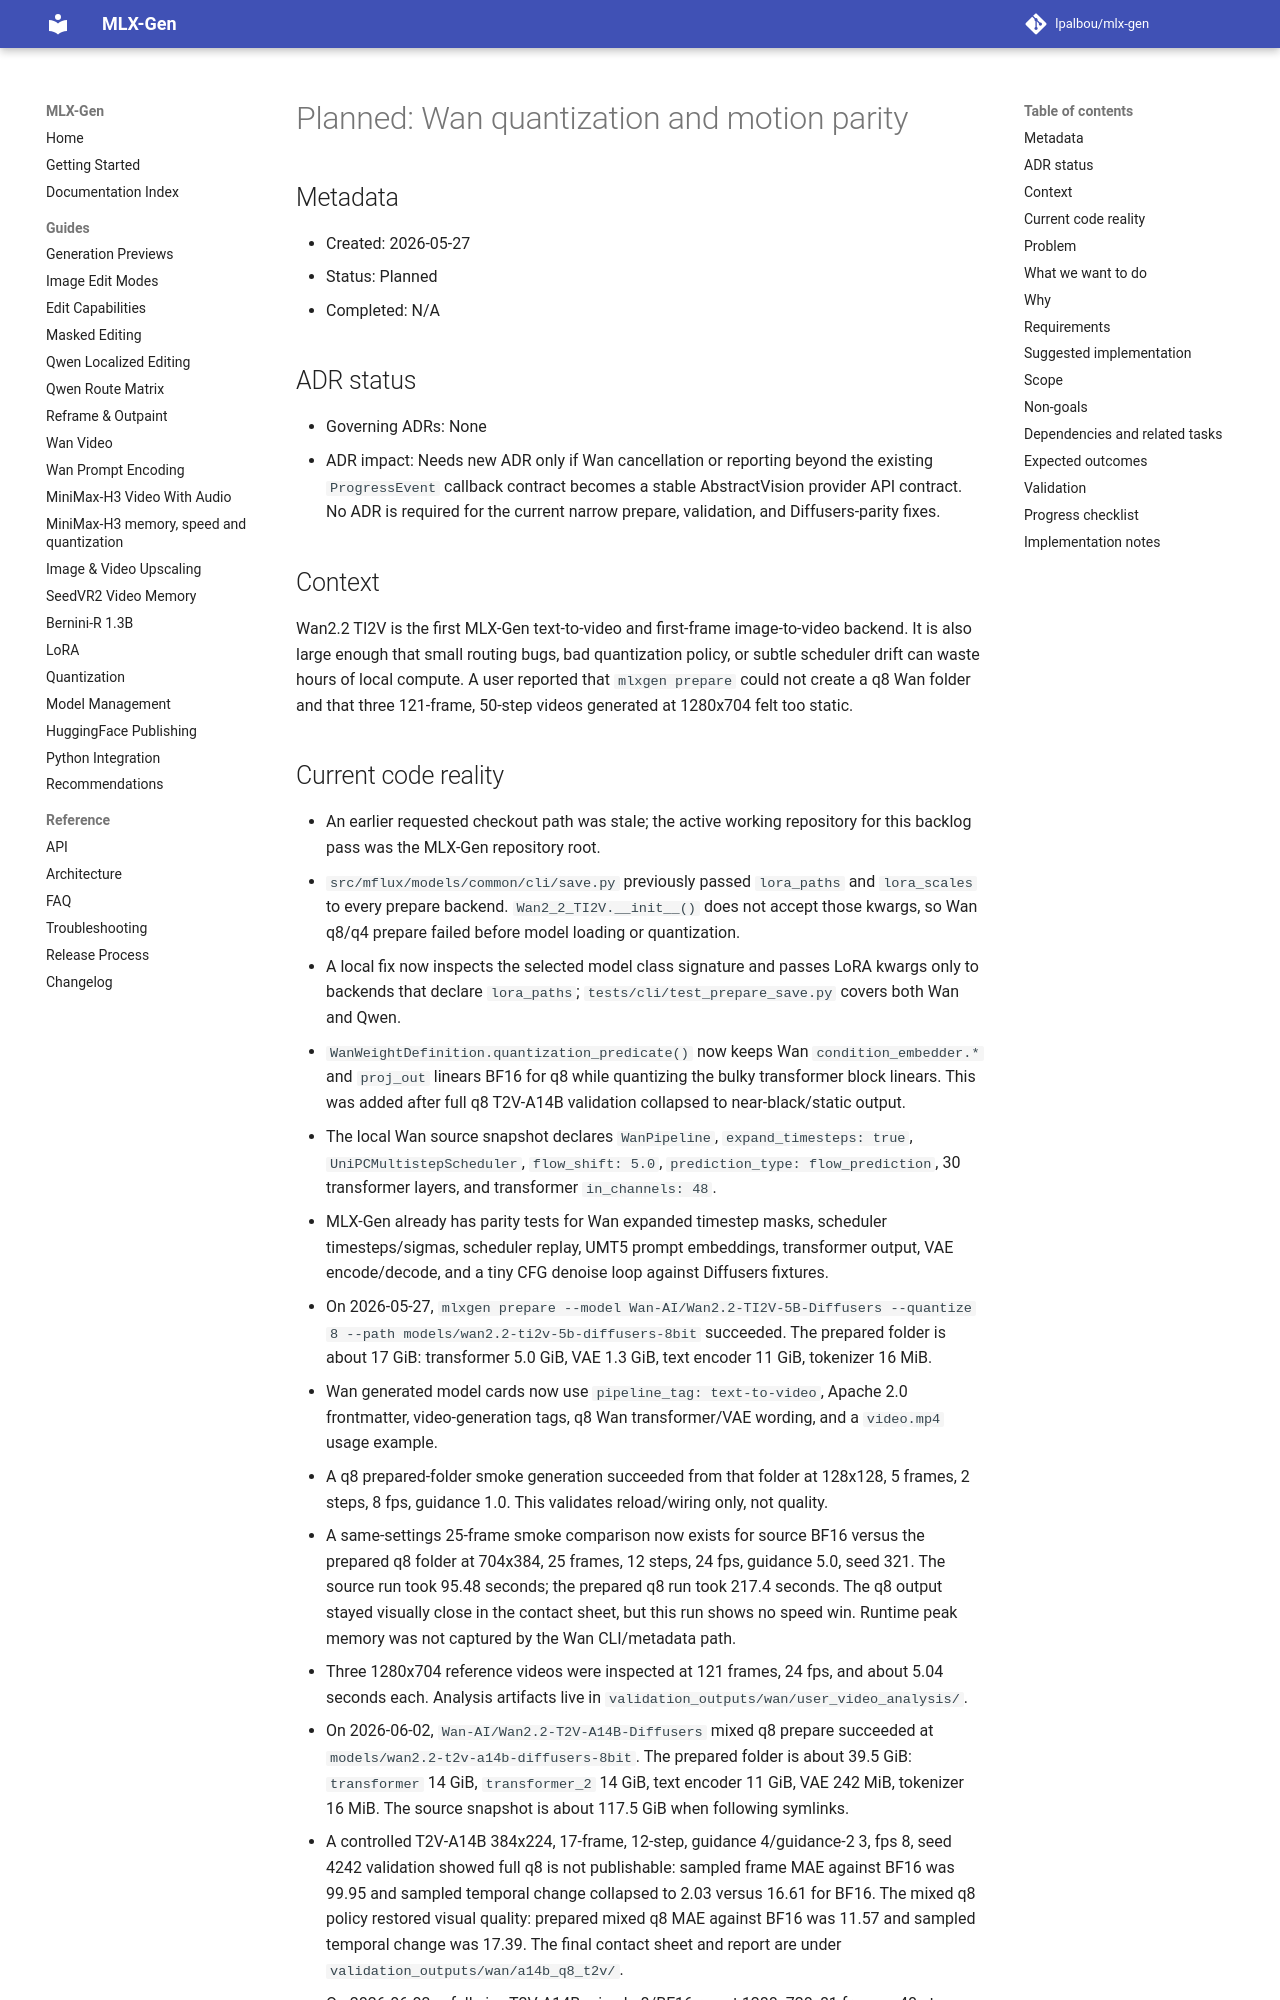

repository: lpalbou/mlx-gen · page: backlog/planned/0002_wan_quantization_motion_parity/index.html · generator: mkdocs

# Planned: Wan quantization and motion parity

## Metadata

- Created: 2026-05-27
- Status: Planned
- Completed: N/A

## ADR status

- Governing ADRs: None
- ADR impact: Needs new ADR only if Wan cancellation or reporting beyond the existing
  `ProgressEvent` callback contract becomes a stable AbstractVision provider API contract. No ADR
  is required for the current narrow prepare, validation, and Diffusers-parity fixes.

## Context

Wan2.2 TI2V is the first MLX-Gen text-to-video and first-frame image-to-video backend. It is also
large enough that small routing bugs, bad quantization policy, or subtle scheduler drift can waste
hours of local compute. A user reported that `mlxgen prepare` could not create a q8 Wan folder and
that three 121-frame, 50-step videos generated at 1280x704 felt too static.
